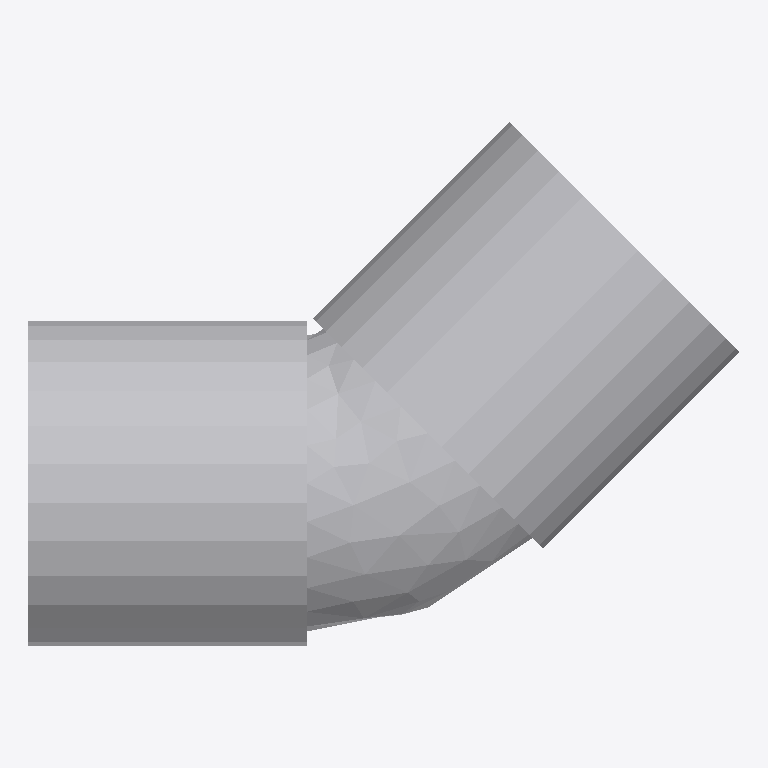
Plan cut of the same IFC building model at storey 'Ebene 0' (level 0.00 m, cut at 1.40 m), seen from above with north up, elements coloured by IFC class: 1 other element (light grey). No cut surface shows.
Extent 0.120 m × 0.089 m × 0.055 m (x, y, z). Storeys (1): Ebene 0 at 0.00 m. Elements (1): 1 IfcPipeFitting.

HEADER;
FILE_DESCRIPTION(('ViewDefinition [CoordinationView_V2.0]','ExchangeRequirement []'),'2;1');
FILE_NAME('','2024-05-09T14:06:26',(''),(''),'ODA IFC SDK 22.6','22.1.1.516 - Exporter 22.1.1.516 - Default UI','');
FILE_SCHEMA(('IFC4'));
ENDSEC;
DATA;
#93=IFCPROJECT('3JkdSrIPPFBg8WI9Yiw3Uw',#20,'',$,$,'','',(#86),#83);
#105=IFCSITE('3JkdSrIPPFBg8WI9Yiw3Uu',#20,'Default',$,$,#104,$,$,.ELEMENT.,(42,24,53,508911),(-71,-15,-29,-58837),0.0,$,$);
#95=IFCBUILDING('3JkdSrIPPFBg8WI9Yiw3Ux',#20,'',$,$,#16,$,'',.ELEMENT.,$,$,#94);
#98=IFCBUILDINGSTOREY('3JkdSrIPPFBg8WI9XJ5yzH',#20,'Ebene 0',$,'Ebene:Ebene 1',#97,$,'Ebene 0',.ELEMENT.,0.0);
#321=IFCPIPEFITTING('1$O53gTk9Cjfjjdp4h4dDb',#20,'DB_Rohre_Bogen_Entwaesserung:DB_Rohre_Bogen_Entwaesserung:3613088',$,'DB_Rohre_Bogen_Entwaesserung:DB_Rohre_Bogen_Entwaesserung',#320,#318,'3613088',.NOTDEFINED.);
ENDSEC;
